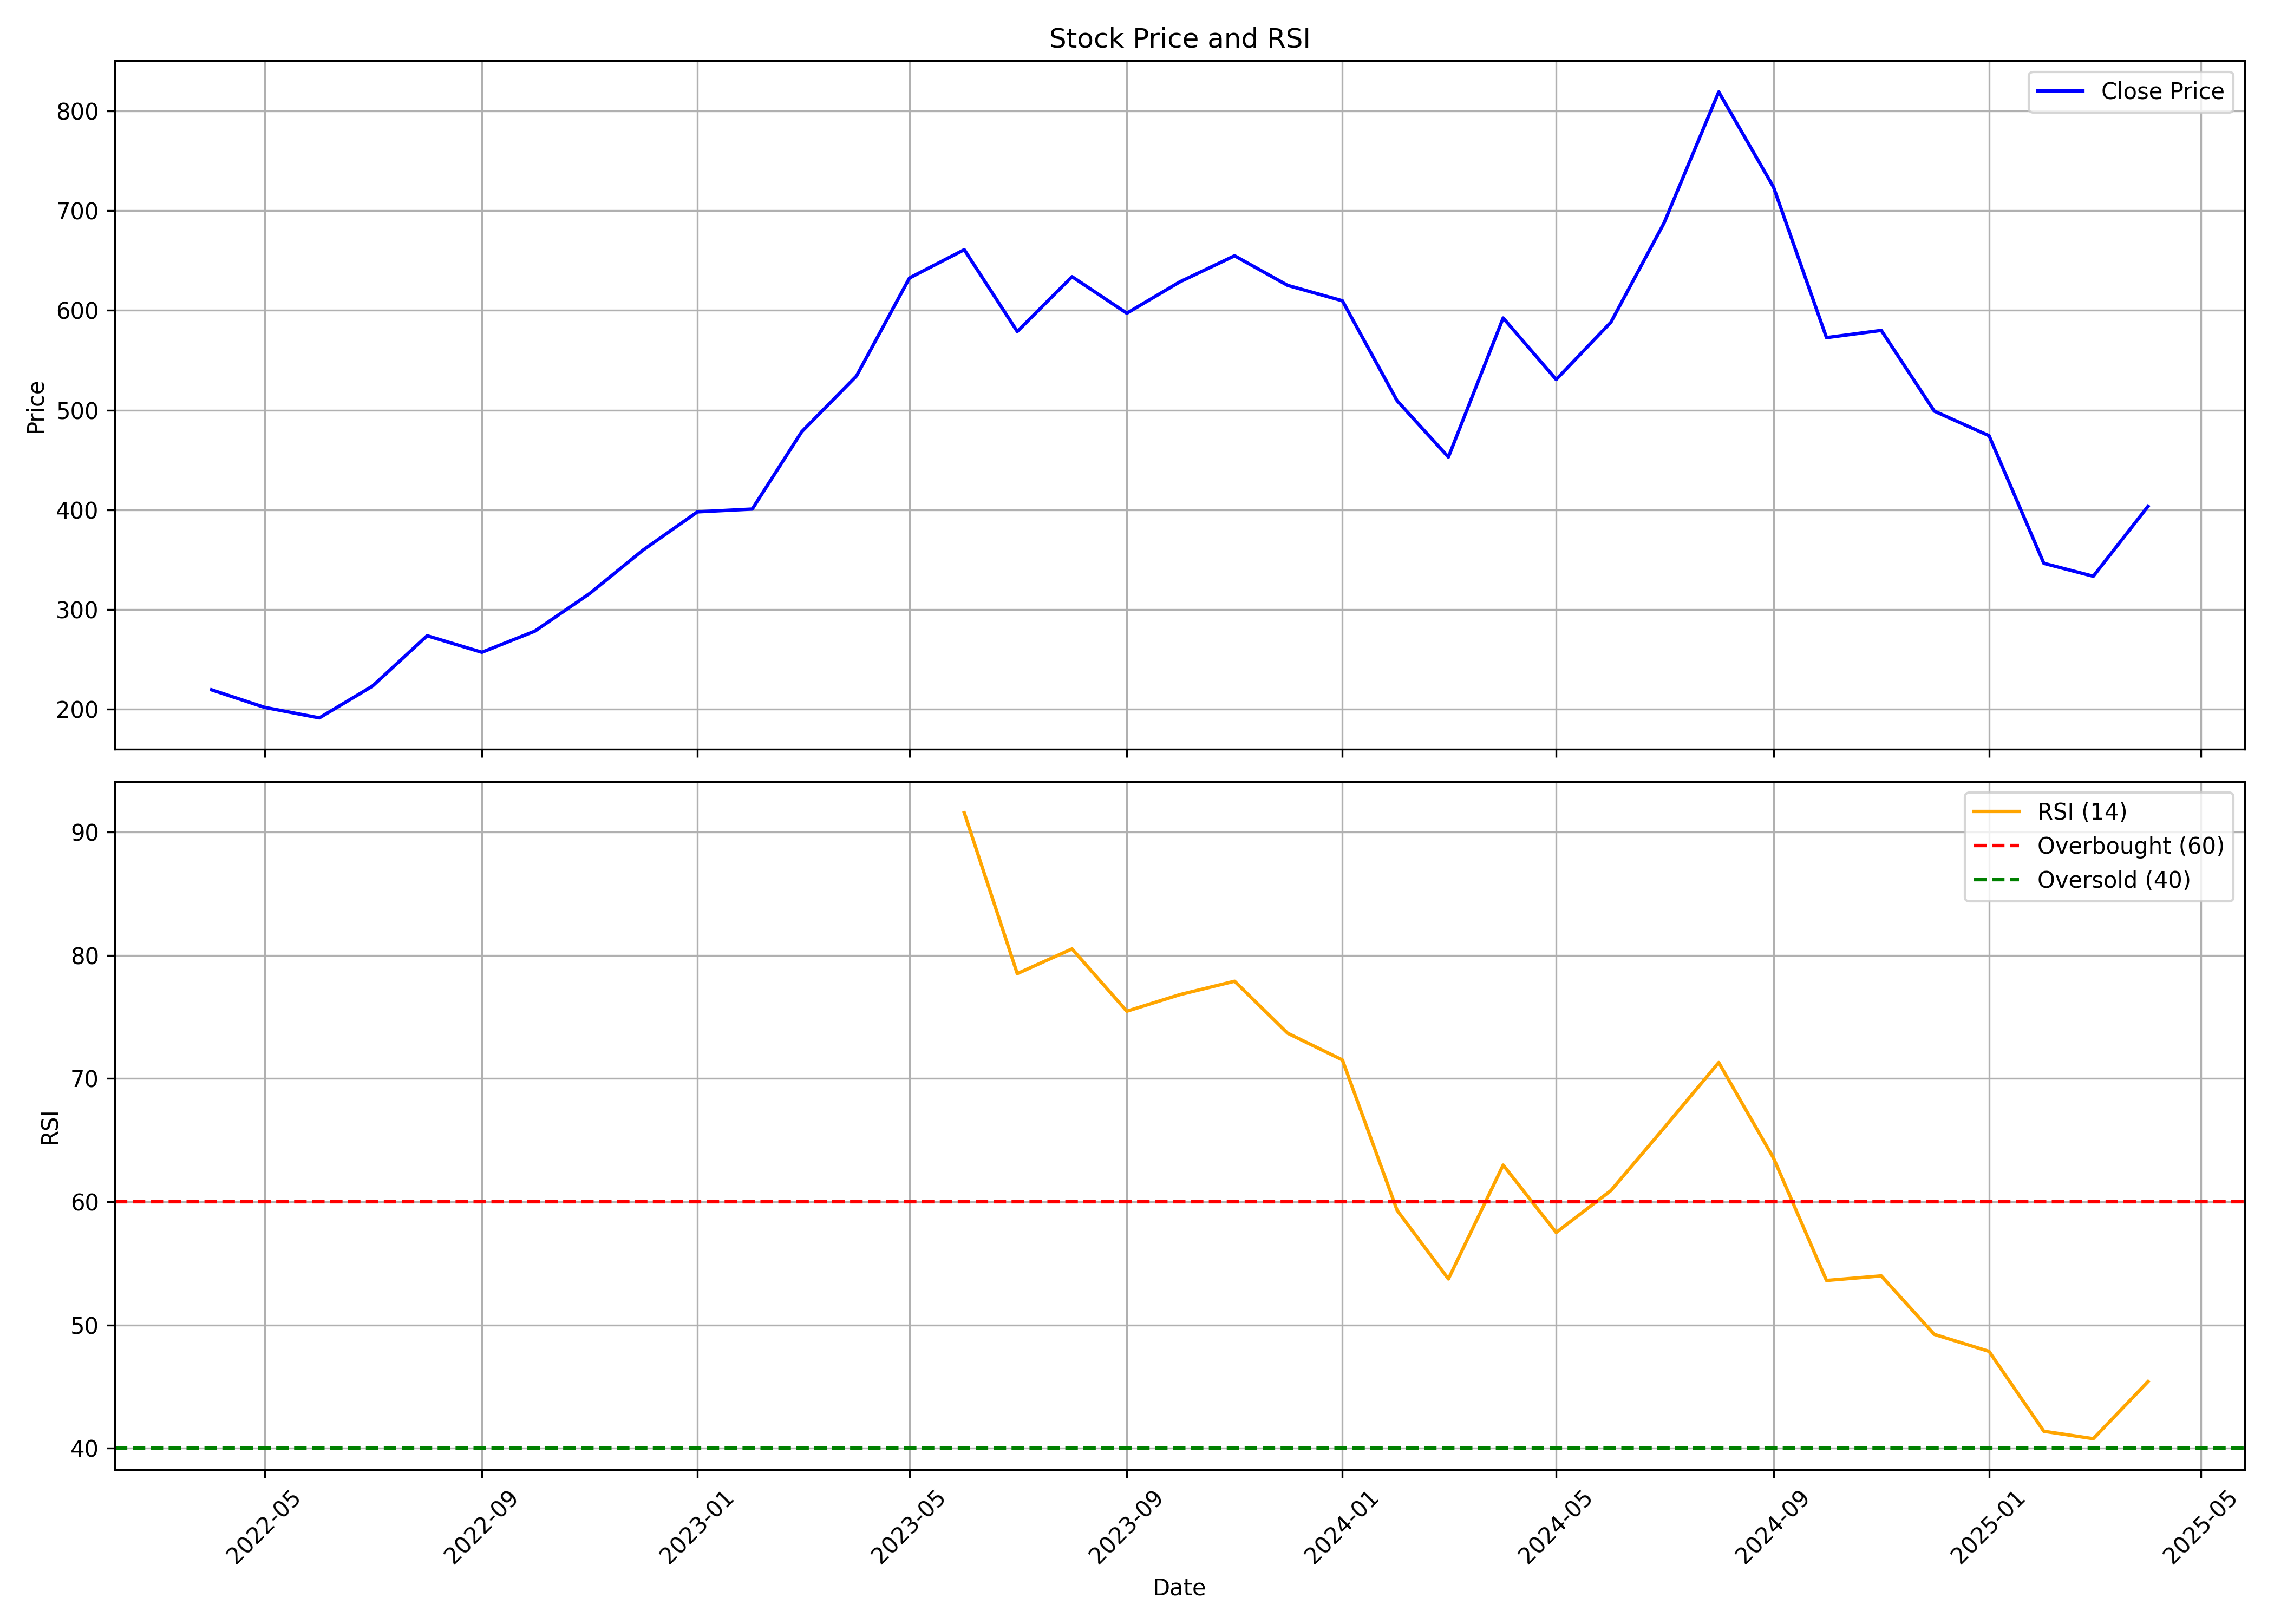

The file beside this chart, header and first rows:
, Unnamed: 0, date, symbol, open, high, low, close, volume, rsi
0, 0, 2022-04-01, HARIOMPIPE, 219.8, 244.8, 192.9, 219.4, 11517890, 
1, 1, 2022-05-01, HARIOMPIPE, 213.9, 230.6, 169, 201.8, 9165726, 
2, 2, 2022-06-01, HARIOMPIPE, 205.9, 216.4, 179.9, 191.3, 3250524, 
3, 3, 2022-07-01, HARIOMPIPE, 189.9, 225.8, 187.8, 223.1, 3929148, 
4, 4, 2022-08-01, HARIOMPIPE, 224.7, 287.7, 206.3, 273.7, 8430581, 
5, 5, 2022-09-01, HARIOMPIPE, 275.8, 305.3, 246.9, 257.1, 4769118, 
6, 6, 2022-10-01, HARIOMPIPE, 257.8, 298, 248.1, 278.3, 2792164, 
7, 7, 2022-11-01, HARIOMPIPE, 280.3, 336.4, 259.8, 316.1, 5747304, 
8, 8, 2022-12-01, HARIOMPIPE, 317.7, 403.2, 289.8, 359.3, 11976797, 
9, 9, 2023-01-01, HARIOMPIPE, 363.7, 412.4, 329.5, 397.9, 12604225, 
10, 10, 2023-02-01, HARIOMPIPE, 404.7, 442.9, 386.2, 400.7, 5350320, 
11, 11, 2023-03-01, HARIOMPIPE, 402.5, 507.5, 400.7, 478.3, 5800549, 
12, 12, 2023-04-01, HARIOMPIPE, 478.3, 548.5, 463, 534.2, 3408308, 
13, 13, 2023-05-01, HARIOMPIPE, 534.2, 657.5, 514.6, 632.5, 1971227, 
14, 14, 2023-06-01, HARIOMPIPE, 632, 694.4, 621.9, 660.8, 1502209, 91.58
15, 15, 2023-07-01, HARIOMPIPE, 669.4, 673.9, 566.6, 578.9, 1500252, 78.52
16, 16, 2023-08-01, HARIOMPIPE, 588.1, 643.5, 537.2, 633.8, 2233890, 80.52
17, 17, 2023-09-01, HARIOMPIPE, 637.4, 654.5, 556.1, 597.1, 1220717, 75.47
18, 18, 2023-10-01, HARIOMPIPE, 597.1, 665.8, 580.8, 628.6, 1970106, 76.81
19, 19, 2023-11-01, HARIOMPIPE, 630, 739.4, 609.3, 654.7, 3513815, 77.9
20, 20, 2023-12-01, HARIOMPIPE, 659.2, 699.5, 606.5, 625.1, 1313819, 73.68
21, 21, 2024-01-01, HARIOMPIPE, 626.4, 649.4, 569.6, 609.6, 1166361, 71.51
22, 22, 2024-02-01, HARIOMPIPE, 618.8, 619.5, 504.6, 509.3, 1636706, 59.3
23, 23, 2024-03-01, HARIOMPIPE, 517.6, 528.7, 439.7, 452.9, 1493834, 53.73
24, 24, 2024-04-01, HARIOMPIPE, 466.6, 640, 459.6, 592.4, 3193929, 62.98
25, 25, 2024-05-01, HARIOMPIPE, 592.4, 640.2, 528.1, 530.6, 2124651, 57.5
26, 26, 2024-06-01, HARIOMPIPE, 539.9, 614.5, 504.6, 588.1, 1852464, 60.91
27, 27, 2024-07-01, HARIOMPIPE, 597, 746.4, 566.9, 687.4, 4920076, 65.98
28, 28, 2024-08-01, HARIOMPIPE, 690.4, 888.1, 633, 819.1, 5929876, 71.3
29, 29, 2024-09-01, HARIOMPIPE, 821.1, 849.2, 701.5, 723.6, 2461537, 63.55
30, 30, 2024-10-01, HARIOMPIPE, 725.0, 740.0, 531.3, 572.7, 2510904, 53.61
31, 31, 2024-11-01, HARIOMPIPE, 581.9, 669.9, 548.5, 579.9, 2087617, 53.98
32, 32, 2024-12-01, HARIOMPIPE, 585.7, 592.0, 493.2, 499, 1827072, 49.23
33, 33, 2025-01-01, HARIOMPIPE, 493.5, 541.3, 440.0, 474.3, 2930262, 47.85
34, 34, 2025-02-01, HARIOMPIPE, 481.4, 481.4, 340.4, 346.3, 1946353, 41.37
35, 35, 2025-03-01, HARIOMPIPE, 351.5, 402.0, 320.4, 333.4, 3611126, 40.77
36, 36, 2025-04-01, HARIOMPIPE, 328, 412.9, 328, 403.5, 3697181, 45.4
